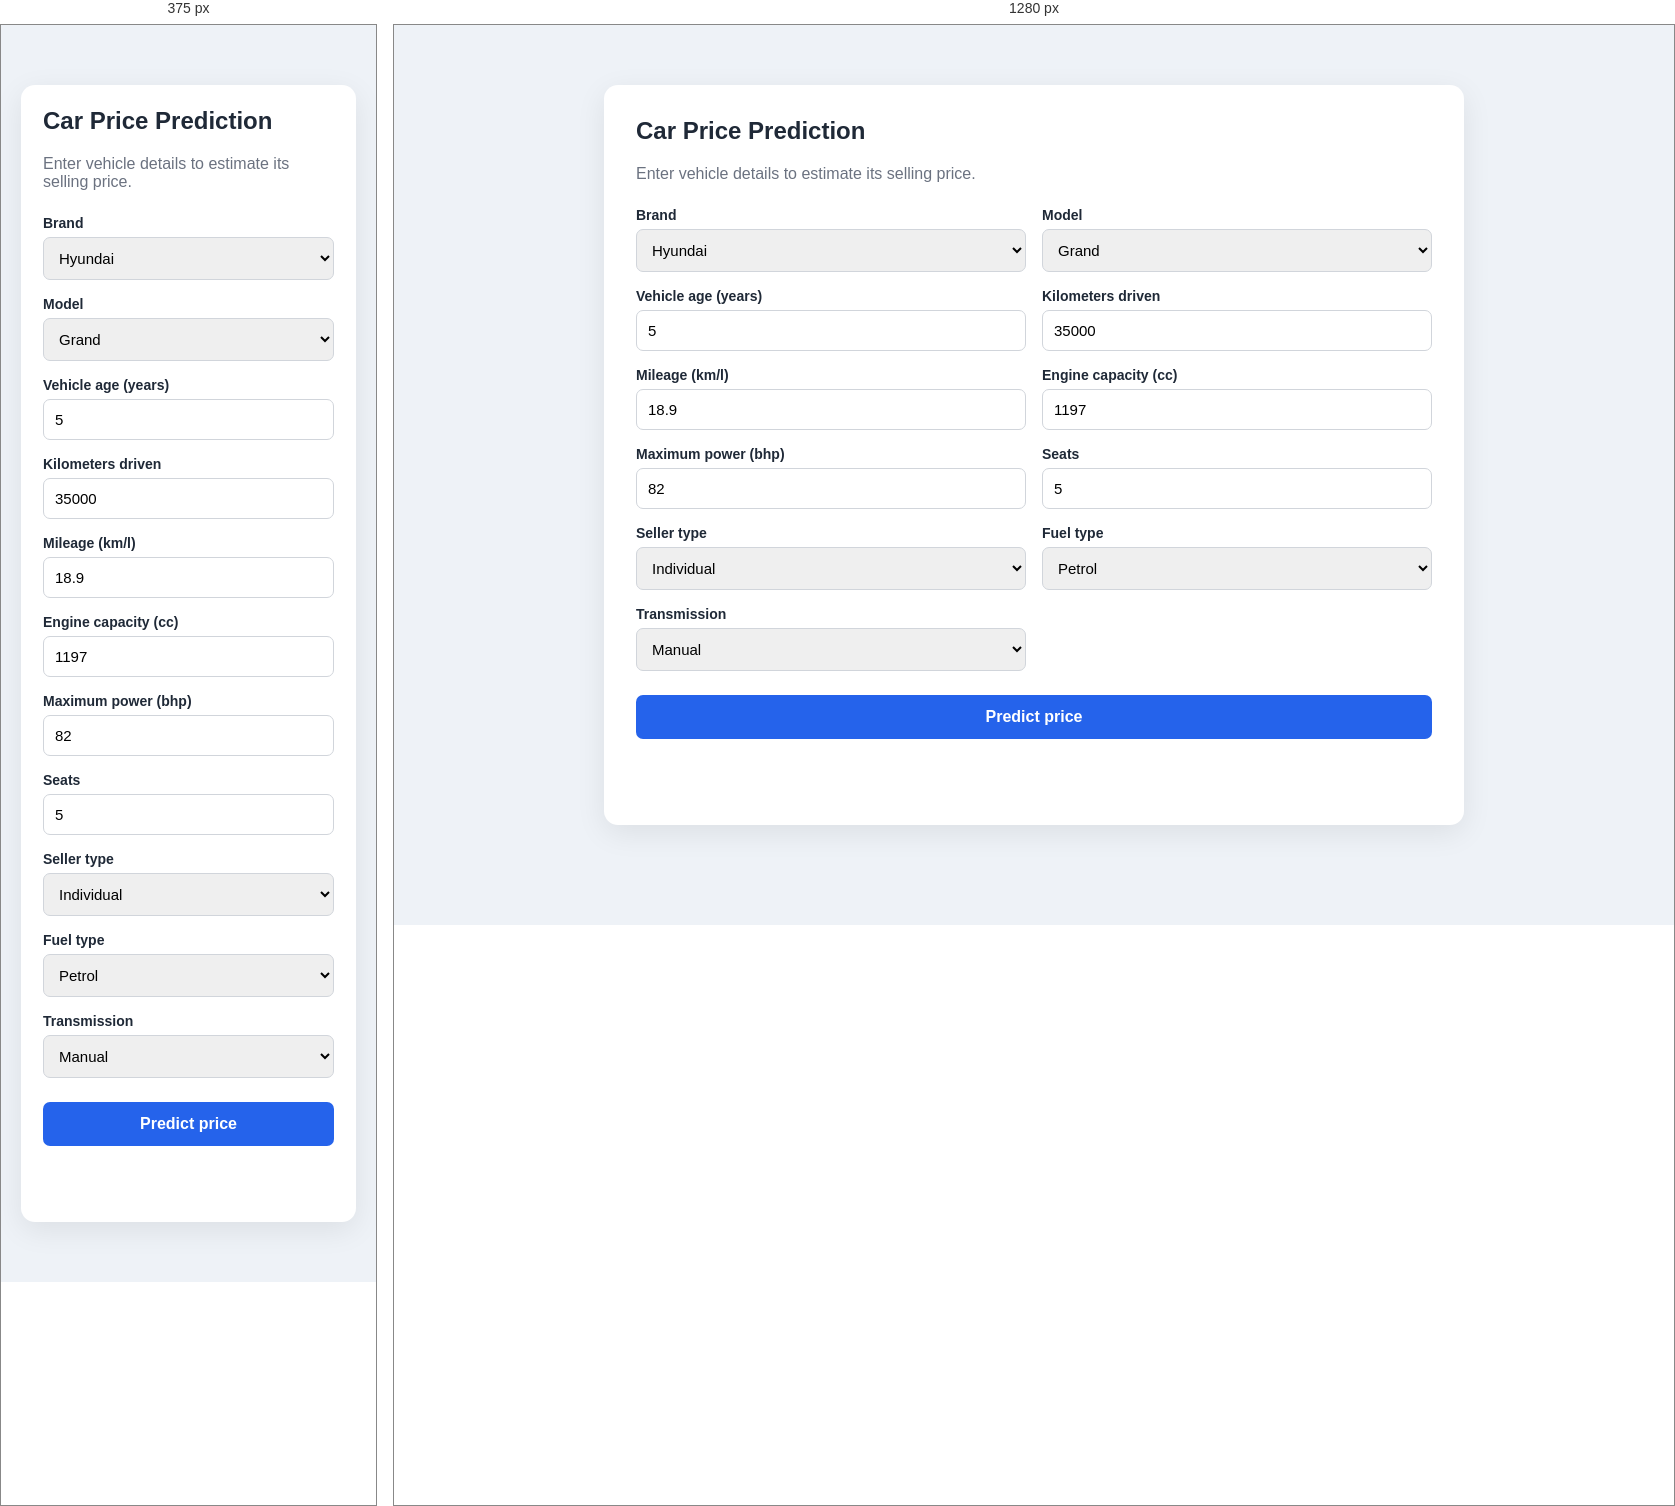
Rendered at 375 px and 1280 px, left to right.

<!-- file: index.html -->
<!DOCTYPE html>
<html lang="en">
<head>
  <meta charset="UTF-8">
  <meta name="viewport" content="width=device-width, initial-scale=1.0">
  <title> Car Price Prediction</title>
  <link rel="stylesheet" href="style.css">
</head>
<body>
  <main class="container">
    <section class="card">
      <h1>Car Price Prediction</h1>
      <p class="subtitle">Enter vehicle details to estimate its selling price.</p>

      <form id="prediction-form">
        <div class="grid">
          <label>Brand<select id="brand" required><option>Hyundai</option></select></label>
          <label>Model<select id="model" required><option>Grand</option></select></label>
          <label>Vehicle age (years)<input id="vehicle_age" type="number" min="0" max="50" value="5" required></label>
          <label>Kilometers driven<input id="km_driven" type="number" min="0" value="35000" required></label>
          <label>Mileage (km/l)<input id="mileage" type="number" min="0.1" step="any" value="18.9" required></label>
          <label>Engine capacity (cc)<input id="engine" type="number" min="1" value="1197" required></label>
          <label>Maximum power (bhp)<input id="max_power" type="number" min="0.1" step="any" value="82" required></label>
          <label>Seats<input id="seats" type="number" min="1" max="20" value="5" required></label>
          <label>Seller type<select id="seller_type"><option>Individual</option><option>Dealer</option><option>Trustmark Dealer</option></select></label>
          <label>Fuel type<select id="fuel_type"><option>Petrol</option><option>Diesel</option><option>CNG</option><option>LPG</option><option>Electric</option></select></label>
          <label>Transmission<select id="transmission_type"><option>Manual</option><option>Automatic</option></select></label>
        </div>
        <button id="predict-button" type="submit">Predict price</button>
      </form>

      <p id="status-message"></p>
      <div id="result" class="result hidden">
        <span>Estimated selling price</span>
        <strong id="predicted-price"></strong>
      </div>
    </section>
  </main>
  <script src="script.js"></script>
</body>
</html>


/* @media block from style.css */
@media (max-width: 650px) { .grid { grid-template-columns: 1fr; } .card { padding: 22px; } }